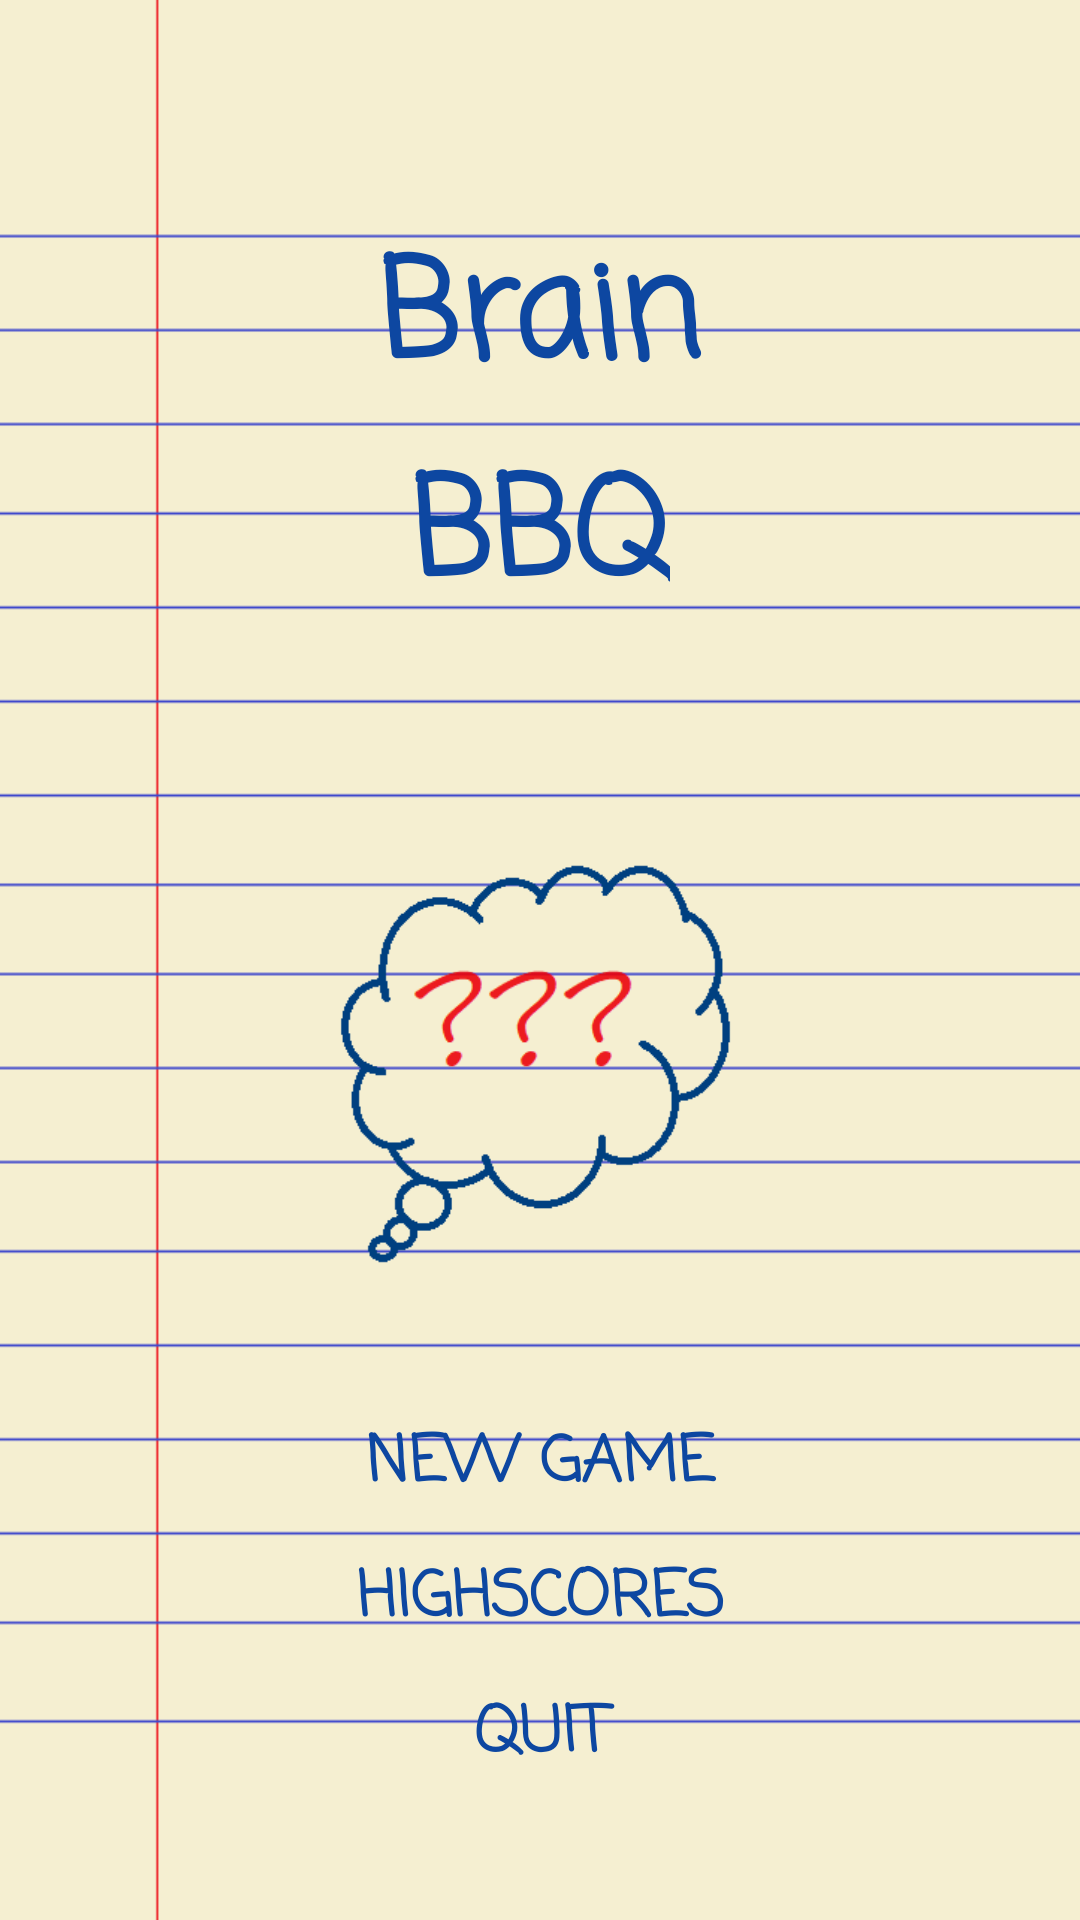

Android layout source for this screen:
<!-- AndroidManifest.xml: application theme AppTheme -->
<!-- res/layout/activity_main.xml -->
<?xml version="1.0" encoding="utf-8"?>
<LinearLayout xmlns:android="http://schemas.android.com/apk/res/android"
    xmlns:tools="http://schemas.android.com/tools"
    android:layout_width="match_parent"
    android:layout_height="match_parent"
    android:background="@drawable/game_background"
    android:orientation="vertical"
    tools:context="com.papanoel.brainbbq.MainActivity">

    <RelativeLayout
        android:layout_width="match_parent"
        android:layout_height="0dp"
        android:layout_weight="1">

        <TextView
            style="@style/TittleStyle"
            android:id="@+id/tittle1"
            android:layout_centerInParent="true"
            android:text="Brain" />

        <TextView
            style="@style/TittleStyle"
            android:id="@+id/tittle2"
            android:layout_centerHorizontal="true"
            android:layout_alignParentBottom="true"
            android:text="BBQ" />

    </RelativeLayout>

    <RelativeLayout
        android:layout_width="match_parent"
        android:layout_height="0dp"
        android:layout_weight="1">

        <ImageView
            android:layout_width="150sp"
            android:layout_height="150sp"
            android:layout_alignParentBottom="true"
            android:layout_centerHorizontal="true"
            android:src="@drawable/pic" />

    </RelativeLayout>

    <RelativeLayout
        android:layout_width="match_parent"
        android:layout_height="0dp"
        android:layout_weight="1">

        <Button
            android:id="@+id/HighScoresButton"
            style="@style/ButtonStyle"
            android:layout_centerInParent="true"
            android:text="HighScores"
            />

        <Button
            android:id="@+id/NewGameButton"
            style="@style/ButtonStyle"
            android:layout_above="@id/HighScoresButton"
            android:layout_centerHorizontal="true"
            android:text="New Game"
            />


        <Button
            android:id="@+id/QuitButton"
            style="@style/ButtonStyle"
            android:layout_below="@id/HighScoresButton"
            android:layout_centerHorizontal="true"
            android:text="Quit"
            />

    </RelativeLayout>

</LinearLayout>
<!-- resources referenced by this layout -->
<resources>
  <!-- drawable game_background: png bitmap (drawable, 3145 bytes) -->
  <!-- drawable pic: png bitmap (drawable, 15432 bytes) -->
  <style name="ButtonStyle">
          <item name="android:layout_height">45dp</item>
          <item name="android:layout_width">140dp</item>
          <item name="android:fontFamily">casual</item>
          <item name="android:textSize">21sp</item>
          <item name="android:textStyle">bold</item>
          <item name="android:background">@android:color/transparent</item>
          <item name="android:textColor">@color/text_pen_blue</item>
      </style>
  <style name="TittleStyle">
          <item name="android:layout_height">wrap_content</item>
          <item name="android:layout_width">wrap_content</item>
          <item name="android:fontFamily">casual</item>
          <item name="android:textStyle">bold</item>
          <item name="android:textSize">45sp</item>
          <item name="android:textColor">@color/text_pen_blue</item>
      </style>
  <style name="AppTheme" parent="Theme.AppCompat.Light.NoActionBar">
          
          <item name="colorPrimary">@color/colorPrimary</item>
          <item name="colorPrimaryDark">@color/colorPrimaryDark</item>
          <item name="colorAccent">@color/colorAccent</item>
      </style>
  <color name="text_pen_blue">#0D47A1</color>
  <color name="colorPrimary">#000000</color>
  <color name="colorPrimaryDark">#000000</color>
  <color name="colorAccent">#ffffff</color>
</resources>
